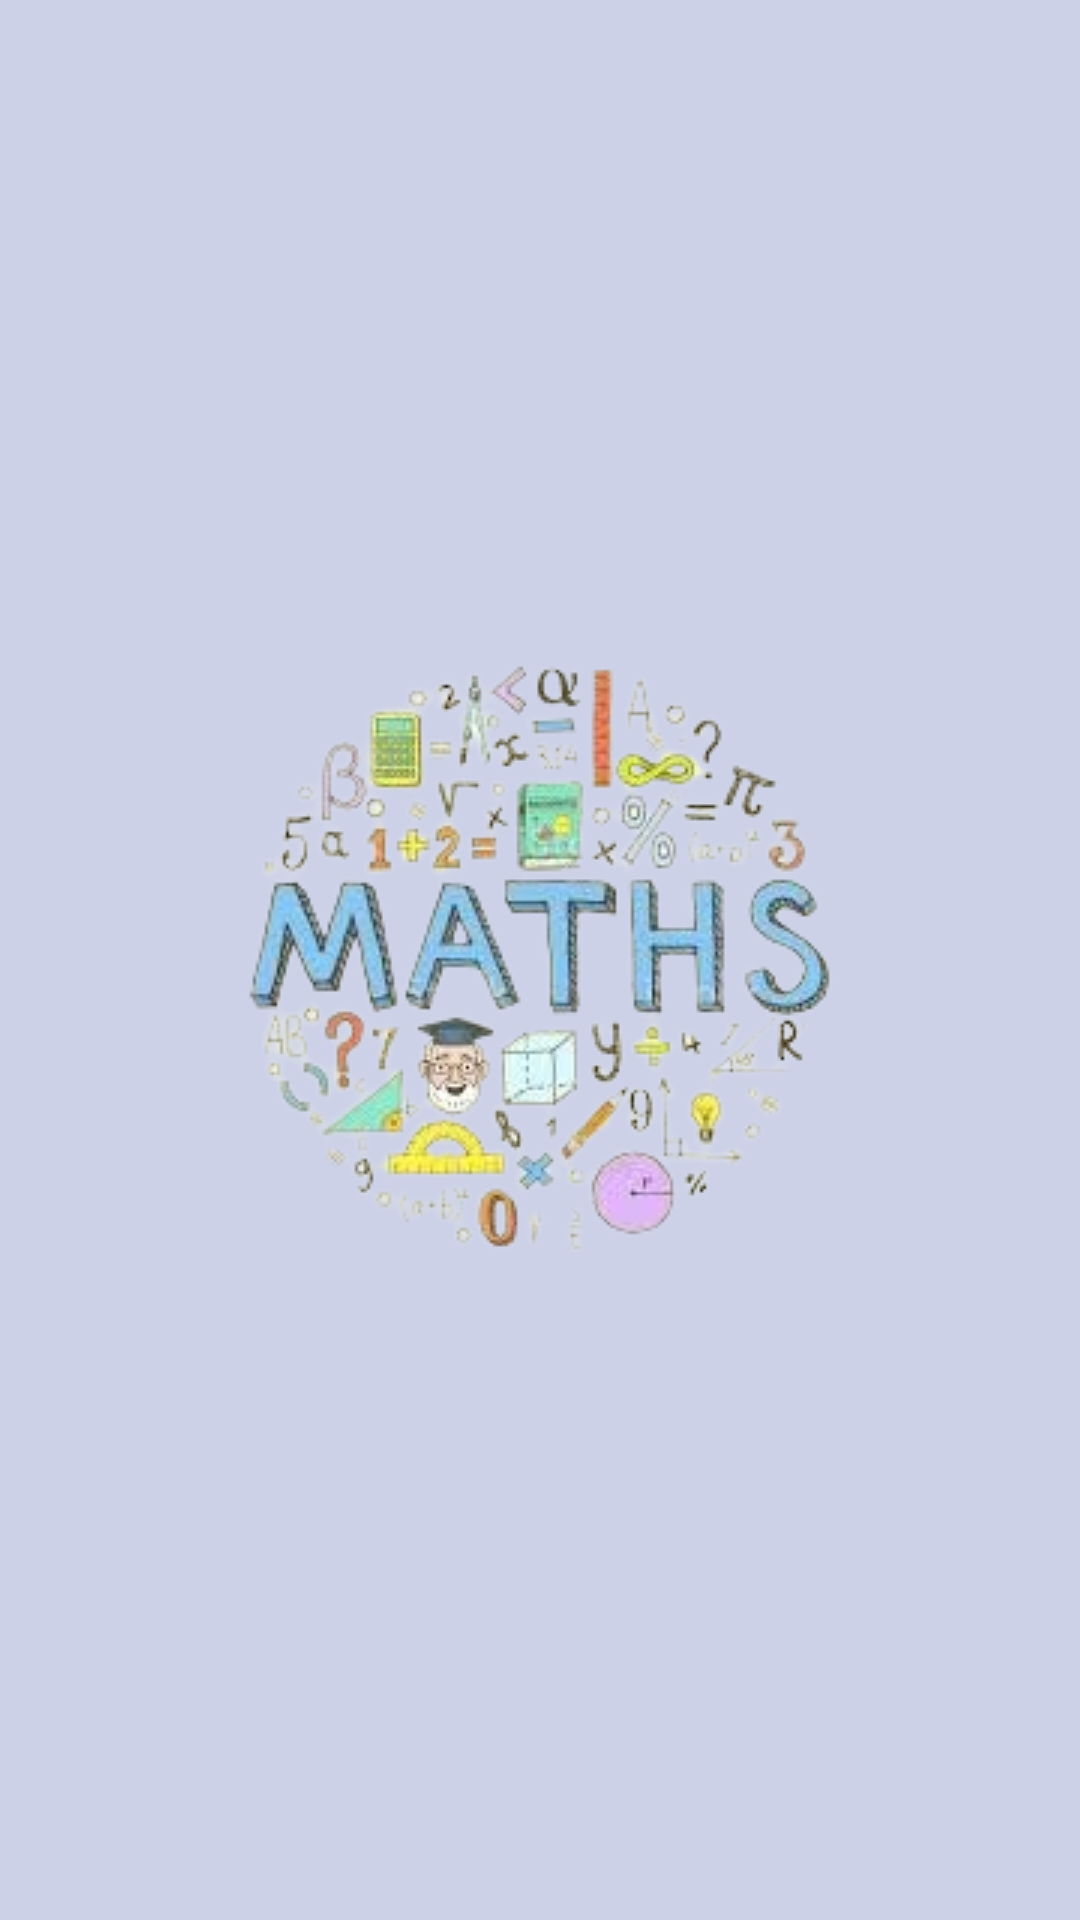

Reconstruct the res/layout file that produces this screen, plus the resources it refers to.
<!-- AndroidManifest.xml: application theme Theme.MathQuiz -->
<!-- res/layout/activity_lunch_screen.xml -->
<?xml version="1.0" encoding="utf-8"?>
<RelativeLayout xmlns:android="http://schemas.android.com/apk/res/android"
    android:layout_width="match_parent"
    android:layout_height="match_parent"
    android:background="#CCD1E8">

    <ImageView
        android:id="@+id/imageView"
        android:layout_width="wrap_content"
        android:layout_height="wrap_content"
        android:layout_centerInParent="true"
        android:src="@drawable/mathsapp" />

    <TextView
        android:id="@+id/app_name"
        android:layout_width="199dp"
        android:layout_height="42dp"
        android:layout_below="@+id/imageView"
        android:layout_alignStart="@+id/imageView"
        android:layout_alignEnd="@+id/imageView"
        android:layout_alignParentBottom="true"
        android:layout_centerHorizontal="true"
        android:layout_marginStart="19dp"
        android:layout_marginTop="8dp"
        android:layout_marginEnd="7dp"
        android:layout_marginBottom="203dp"
        android:text="Math Quiz Master"
        android:textColor="#646C97"
        android:textSize="24sp"
        android:textStyle="bold" />


</RelativeLayout>
<!-- resources referenced by this layout -->
<resources>
  <!-- drawable mathsapp: png bitmap (drawable, 81193 bytes) -->
  <style name="Theme.MathQuiz" parent="Base.Theme.MathQuiz" />
  <style name="Base.Theme.MathQuiz" parent="Theme.AppCompat.DayNight.NoActionBar">
          
          
      </style>
</resources>
